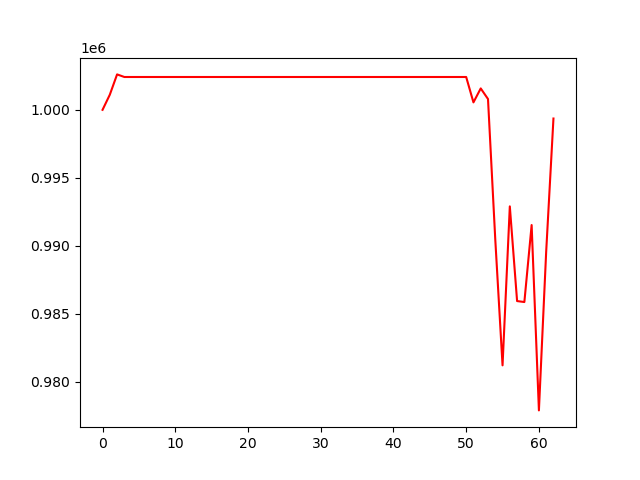

Source data for this figure (header and first rows):
, 0
0, 1000000
1, 1001113
2, 1002605
3, 1002414
4, 1002414
5, 1002414
6, 1002414
7, 1002414
8, 1002414
9, 1002414
10, 1002414
11, 1002414
12, 1002414
13, 1002414
14, 1002414
15, 1002414
16, 1002414
17, 1002414
18, 1002414
19, 1002414
20, 1002414
21, 1002414
22, 1002414
23, 1002414
24, 1002414
25, 1002414
26, 1002414
27, 1002414
28, 1002414
29, 1002414
30, 1002414
31, 1002414
32, 1002414
33, 1002414
34, 1002414
35, 1002414
36, 1002414
37, 1002414
38, 1002414
39, 1002414
40, 1002414
41, 1002414
42, 1002414
43, 1002414
44, 1002414
45, 1002414
46, 1002414
47, 1002414
48, 1002414
49, 1002414
50, 1002414
51, 1000548
52, 1001574
53, 1000795
54, 990468
55, 981214
56, 992902
57, 985940
58, 985869
59, 991530
... 3 more rows
